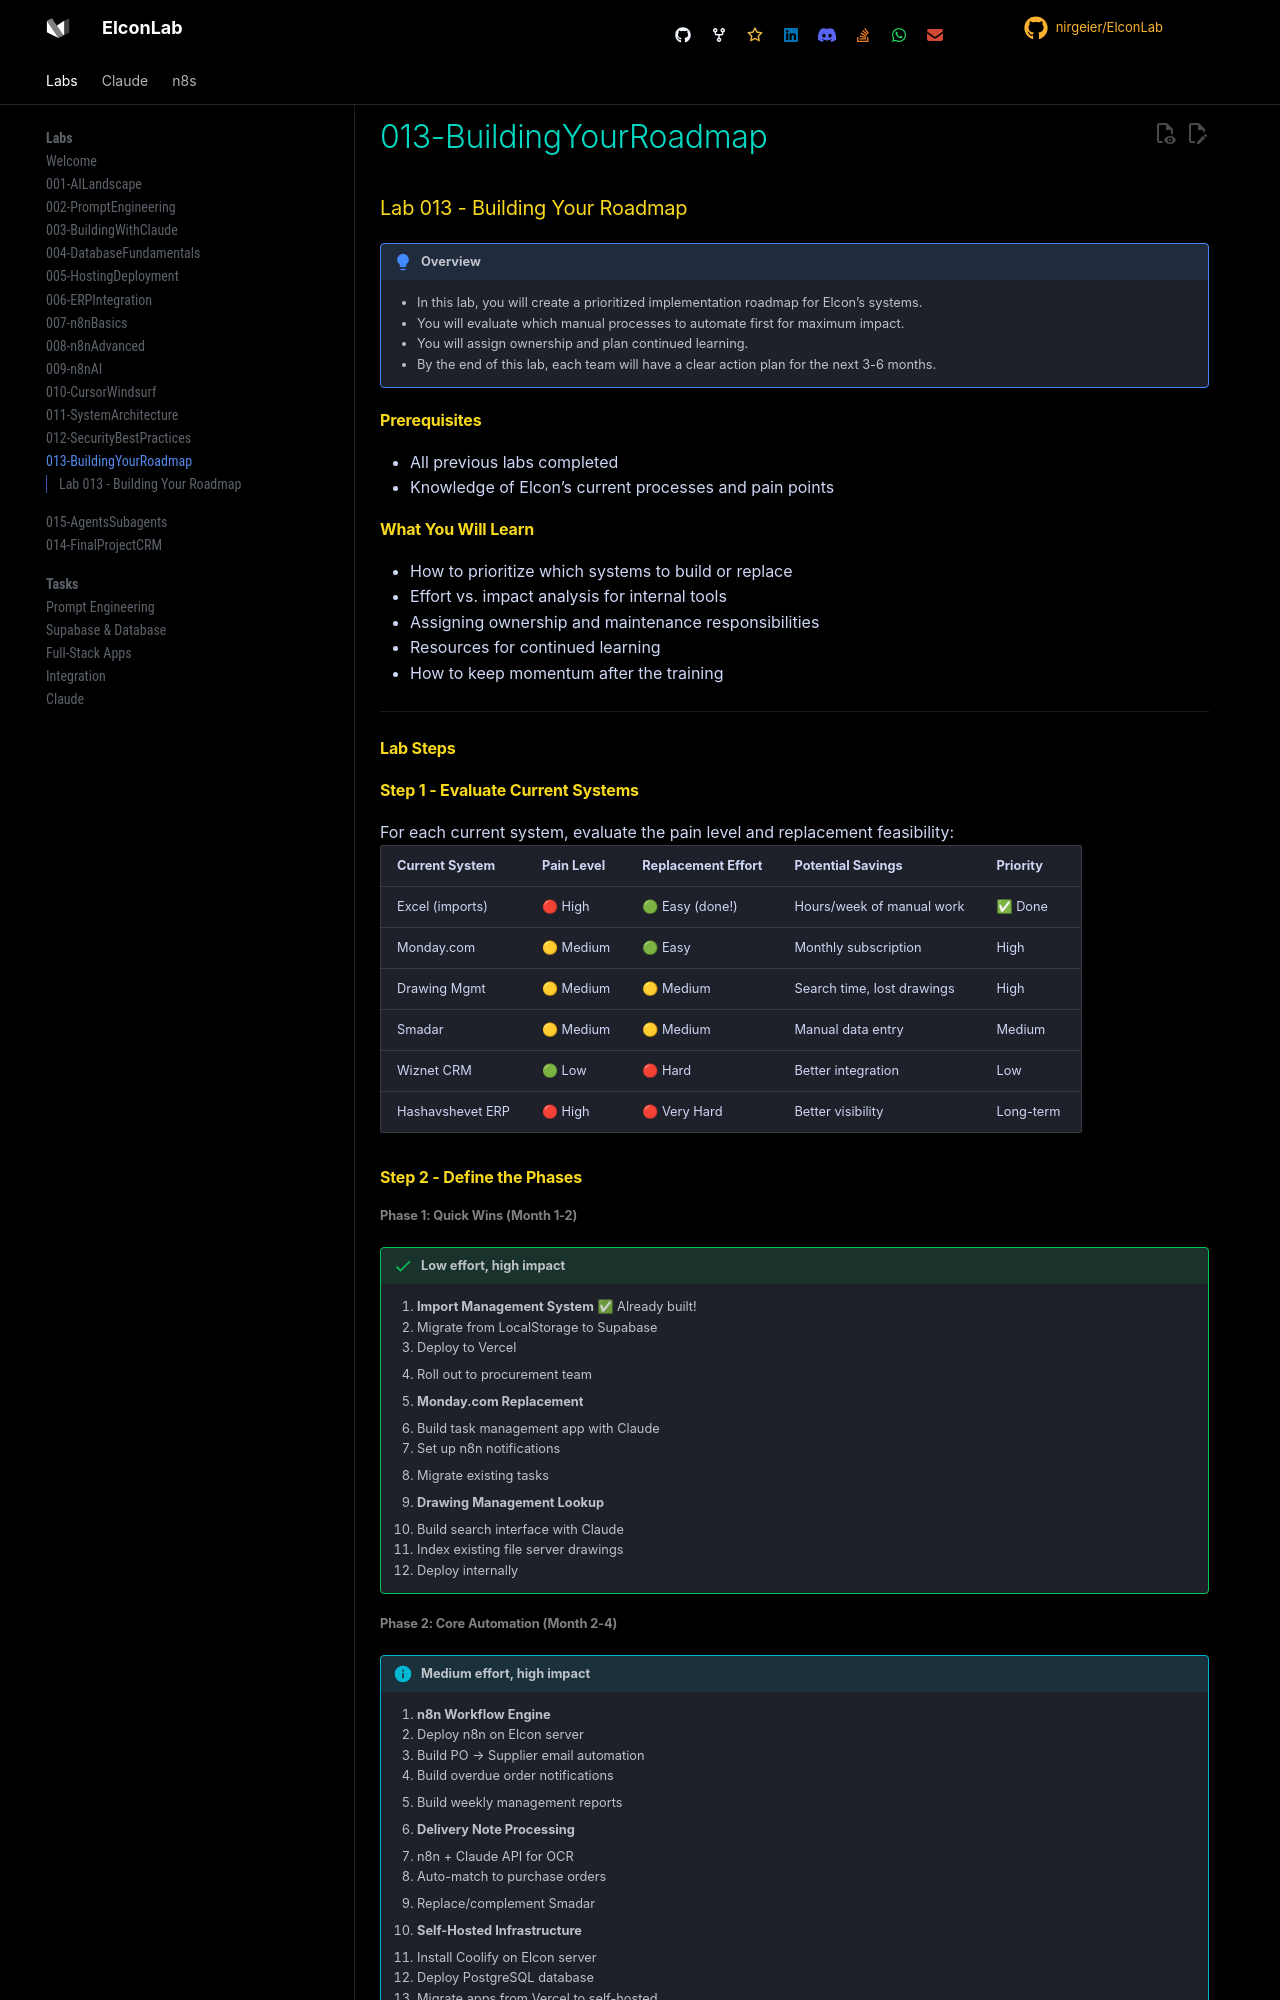

repository: nirgeier/ElconLab · page: 013-BuildingYourRoadmap/index.html · generator: mkdocs

# Lab 013 - Building Your Roadmap

!!! hint "Overview"

    - In this lab, you will create a prioritized implementation roadmap for Elcon's systems.
    - You will evaluate which manual processes to automate first for maximum impact.
    - You will assign ownership and plan continued learning.
    - By the end of this lab, each team will have a clear action plan for the next 3-6 months.

## Prerequisites

- All previous labs completed
- Knowledge of Elcon's current processes and pain points

## What You Will Learn

- How to prioritize which systems to build or replace
- Effort vs. impact analysis for internal tools
- Assigning ownership and maintenance responsibilities
- Resources for continued learning
- How to keep momentum after the training

---

## Lab Steps

## Step 1 - Evaluate Current Systems

For each current system, evaluate the pain level and replacement feasibility:

| Current System   | Pain Level | Replacement Effort | Potential Savings          | Priority  |
| ---------------- | ---------- | ------------------ | -------------------------- | --------- |
| Excel (imports)  | 🔴 High    | 🟢 Easy (done!)    | Hours/week of manual work  | ✅ Done   |
| Monday.com       | 🟡 Medium  | 🟢 Easy            | Monthly subscription       | High      |
| Drawing Mgmt     | 🟡 Medium  | 🟡 Medium          | Search time, lost drawings | High      |
| Smadar           | 🟡 Medium  | 🟡 Medium          | Manual data entry          | Medium    |
| Wiznet CRM       | 🟢 Low     | 🔴 Hard            | Better integration         | Low       |
| Hashavshevet ERP | 🔴 High    | 🔴 Very Hard       | Better visibility          | Long-term |

## Step 2 - Define the Phases

#### Phase 1: Quick Wins (Month 1-2)

!!! success "Low effort, high impact"

    1. **Import Management System** ✅ Already built!
       - Migrate from LocalStorage to Supabase
       - Deploy to Vercel
       - Roll out to procurement team

    2. **Monday.com Replacement**
       - Build task management app with Claude
       - Set up n8n notifications
       - Migrate existing tasks

    3. **Drawing Management Lookup**
       - Build search interface with Claude
       - Index existing file server drawings
       - Deploy internally
